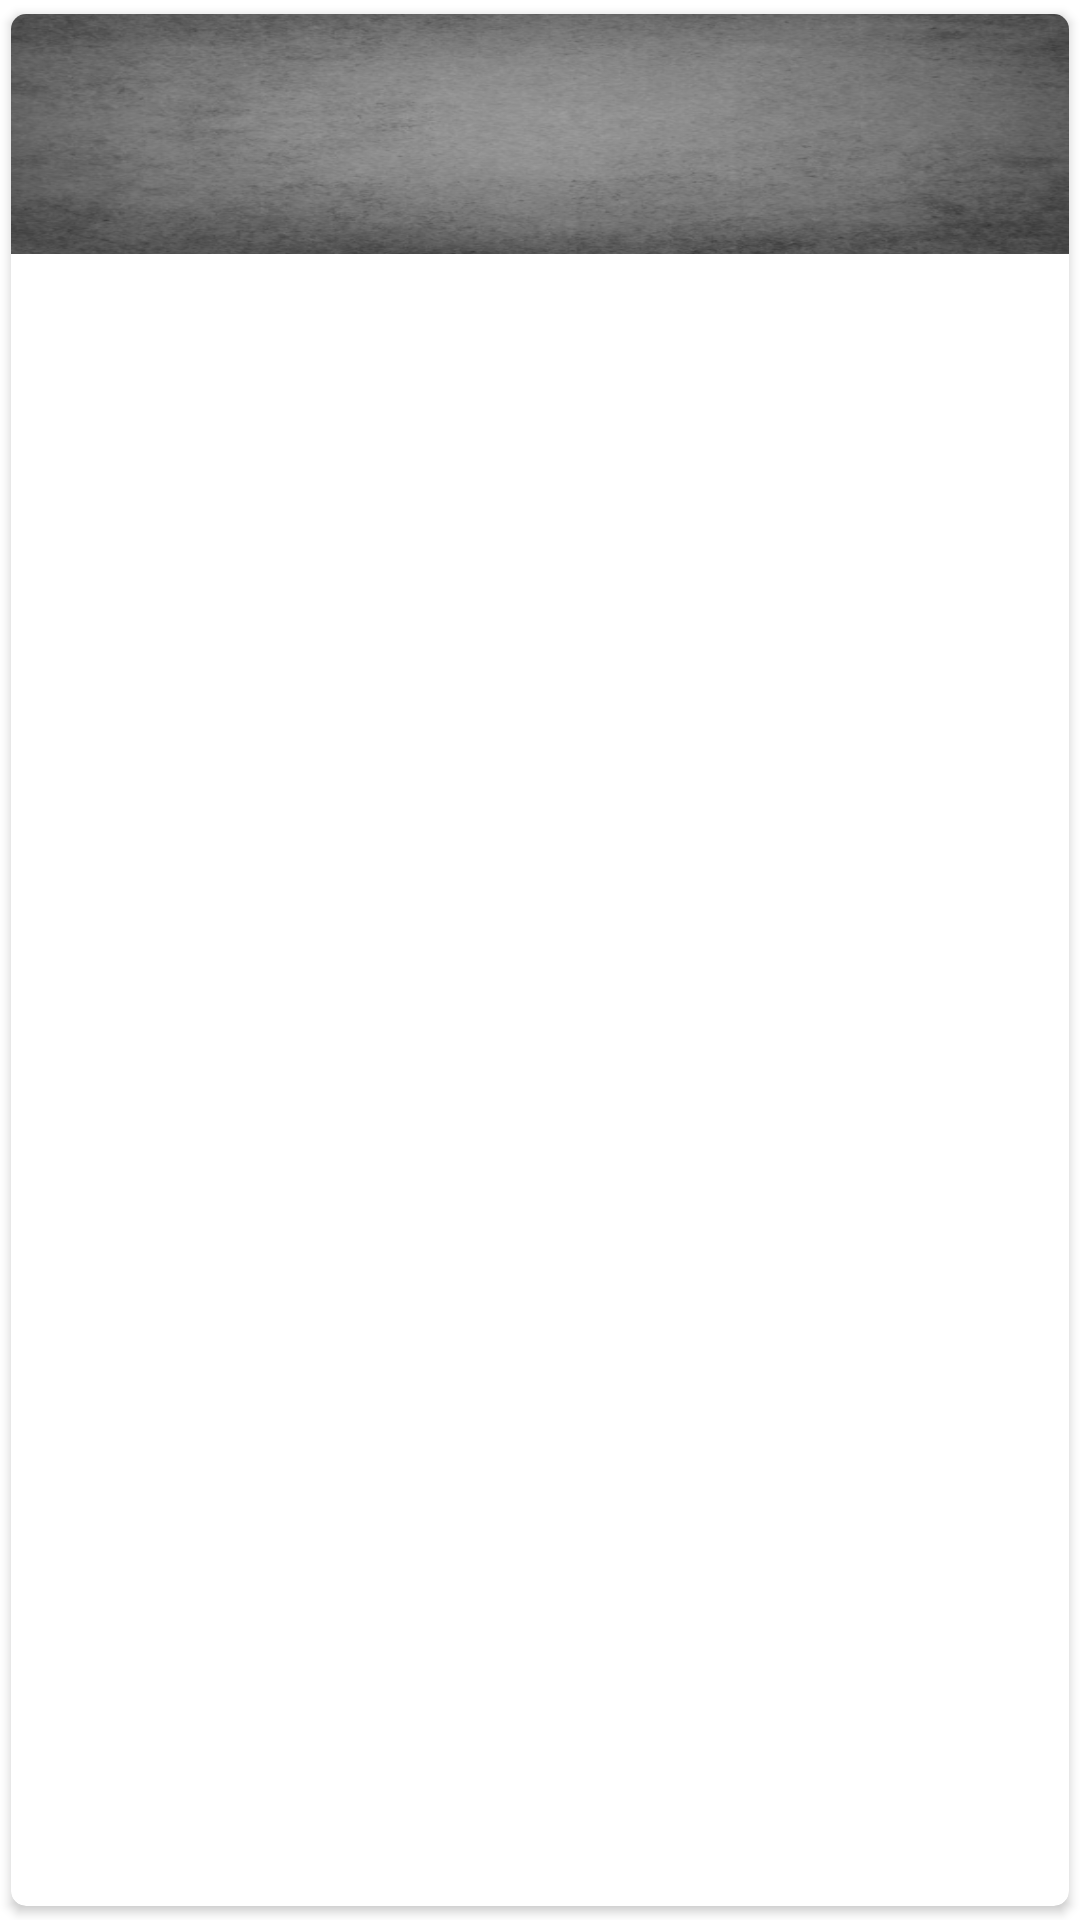

Produce the Android XML layout that renders to this screen, including the resource entries it uses.
<!-- AndroidManifest.xml: application theme Theme.TrafficTicketSystem -->
<!-- res/layout/adminsummonlist.xml -->
<?xml version="1.0" encoding="utf-8"?>
<androidx.cardview.widget.CardView xmlns:android="http://schemas.android.com/apk/res/android"
    android:layout_width="match_parent"
    android:layout_height="wrap_content"
    xmlns:app="http://schemas.android.com/apk/res-auto"
    app:cardCornerRadius="5dp"
    android:elevation="5dp"



    app:cardUseCompatPadding="true">

    <LinearLayout
        android:layout_width="match_parent"
        android:layout_height="80dp"
        android:orientation="vertical"
        android:background="@drawable/userbackground"

        android:padding="15dp">




        <LinearLayout
            android:layout_width="match_parent"
            android:layout_height="wrap_content"
            android:orientation="horizontal">

            <TextView
                android:id="@+id/summonNo_txt"
                android:layout_width="wrap_content"
                android:layout_height="wrap_content"
                android:textColor="#000"
                android:textSize="25sp"
                />
            <TextView
                android:id="@+id/plate_txt"

                android:layout_width="wrap_content"
                android:layout_height="wrap_content"
                android:layout_marginLeft="175dp"

                android:visibility="gone"
                android:textColor="#000"
                android:textSize="25sp"
                />
            <TextView
                android:id="@+id/date_txt"

                android:layout_width="wrap_content"
                android:layout_height="wrap_content"
                android:layout_marginLeft="175dp"

                android:visibility="gone"
                android:textColor="#000"
                android:textSize="25sp"
                />
            <TextView
                android:id="@+id/time_txt"

                android:layout_width="wrap_content"
                android:layout_height="wrap_content"
                android:layout_marginLeft="175dp"

                android:visibility="gone"
                android:textColor="#000"
                android:textSize="25sp"
                />
            <TextView
                android:id="@+id/location_txt"

                android:layout_width="wrap_content"
                android:layout_height="wrap_content"
                android:layout_marginLeft="175dp"

                android:visibility="gone"
                android:textColor="#000"
                android:textSize="25sp"
                />
            <TextView
                android:id="@+id/type_txt"

                android:layout_width="wrap_content"
                android:layout_height="wrap_content"
                android:layout_marginLeft="175dp"

                android:visibility="gone"
                android:textColor="#000"
                android:textSize="25sp"
                />
            <TextView
                android:id="@+id/Amount_txt"

                android:layout_width="wrap_content"
                android:layout_height="wrap_content"
                android:layout_marginLeft="175dp"

                android:visibility="gone"
                android:textColor="#000"
                android:textSize="25sp"
                />
            <TextView
                android:id="@+id/police_txt"

                android:layout_width="wrap_content"
                android:layout_height="wrap_content"
                android:layout_marginLeft="175dp"

                android:visibility="gone"
                android:textColor="#000"
                android:textSize="25sp"
                />
            <TextView
                android:id="@+id/status_txt"

                android:layout_width="wrap_content"
                android:layout_height="wrap_content"
                android:layout_marginLeft="175dp"

                android:visibility="gone"
                android:textColor="#000"
                android:textSize="25sp"
                />
            <ImageView
                android:id="@+id/image_Summon"
                android:layout_width="wrap_content"
                android:layout_height="wrap_content"
android:visibility="gone"
                android:layout_gravity="center"
                android:layout_marginTop="20dp" />







            <RelativeLayout
                android:layout_width="match_parent"
                android:layout_height="wrap_content">

                <ImageView
                    android:layout_alignParentRight="true"
                    android:id="@+id/check"
                    android:layout_width="70dp"
                    android:layout_height="80dp"


                    android:src="@drawable/rightarrow"
                    />
            </RelativeLayout>
        </LinearLayout>
    </LinearLayout>


</androidx.cardview.widget.CardView>
<!-- resources referenced by this layout -->
<resources>
  <!-- drawable userbackground: png bitmap (drawable, 178043 bytes) -->
  <style name="Theme.TrafficTicketSystem" parent="Theme.MaterialComponents.DayNight.NoActionBar">
          
          <item name="colorPrimary">@color/purple_500</item>
          <item name="colorPrimaryVariant">@color/purple_700</item>
          <item name="colorOnPrimary">@color/white</item>
          
          <item name="colorSecondary">@color/teal_200</item>
          <item name="colorSecondaryVariant">@color/teal_700</item>
          <item name="colorOnSecondary">@color/black</item>
          
          <item name="android:statusBarColor" tools:targetApi="l">?attr/colorPrimaryVariant</item>
          
      </style>
  <!-- not gathered from this repository: default colours our renderer supplied (Android Studio template values) -->
  <color name="purple_500">#FF6200EE</color>
  <color name="purple_700">#FF3700B3</color>
  <color name="teal_200">#FF03DAC5</color>
  <color name="teal_700">#FF018786</color>
  <color name="black">#FF000000</color>
  <color name="white">#FFFFFFFF</color>
</resources>
